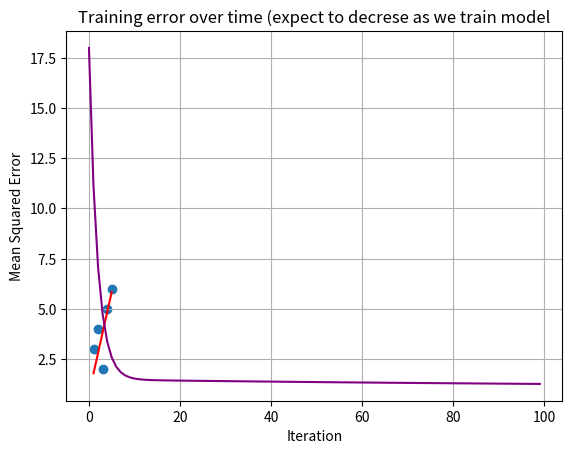

Write the Python code that produced this figure.
import numpy as np
import matplotlib.pyplot as plt

"""
STEP 1: Define a dataset
"""

input_variables = np.array([1,2,3,4,5]) # x values, independent variables
actual_output = np.array([3,4,2,5,6]) #y values, dependant variables

"""
STEP 2: Initializing model parameters
"""

slope = 0 #m in y = mx + b
intercept = 0 #b in y = mx + b

learning_rate = 0.01
num_iterations = 100

error_history = [] #track the error at each step

"""
STEP 3: Train the model using the gradient inputs
"""

for step in range(num_iterations):
    predicted_output = slope * input_variables + intercept

    error = (actual_output - predicted_output)

    """
    Calculate the gradients
       
    These formulas are the partial derivatives of the Mean Squared Error loss function.
       
        ➤ slope_gradient:
        ∂(Error)/∂slope = (2/n) * Σ(x_i * (y_i - ŷ_i))
        Shows how much the slope contributes to the current error.
    
        ➤ intercept_gradient:
        ∂(Error)/∂intercept = (2/n) * Σ(y_i - ŷ_i)
        Shows how much the intercept contributes to the error.
    """

    slope_gradient = (2/len(input_variables)) * np.dot(input_variables, error)
    intercept_gradient = (2/len(input_variables)) * np.sum(error)

    slope += learning_rate * slope_gradient
    intercept += learning_rate * intercept_gradient

    """
    STEP 3.5 (optional) you can observe the performance of your AI model using the MSE (mean square error) formula
        
    ➤ MSE (Mean Squared Error) is a common way to measure how wrong the model is.
    Formula: MSE = (1/n) * Σ(error_i)^2
    - We square the errors to penalize bigger mistakes more heavily.
    - Then we take the average (mean) so the result represents all predictions.
    
    ➤ np.mean(errors ** 2):
    - `errors ** 2` means we're squaring each error individually.
    - `np.mean(...)` takes the average of all those squared errors.
    - This gives us one number that tells us the model's performance:
    Lower MSE = better predictions.
    """

    mse = np.mean(error ** 2)
    error_history.append(mse)

print("TRAINING COMPLETE")

print(f"Final Result: Learned Line y={round(slope, 2)}x + intercept{round(intercept,2)}, error history = {error_history}")

"""
STEP 4: Plot results onto graph
"""
plt.scatter(input_variables, actual_output, label="Actual Data")
plt.plot(input_variables, slope * input_variables + intercept, color="red", label="Learned Line")
plt.xlabel("Input on X")
plt.ylabel("Input on Y")
plt.grid(True)
plt.show()

"""
STEP 5: Show errors
"""
plt.plot(range(num_iterations), error_history, color="purple")
plt.title("Training error over time (expect to decrese as we train model")
plt.xlabel("Iteration")
plt.ylabel("Mean Squared Error")
plt.grid(True)
plt.show()